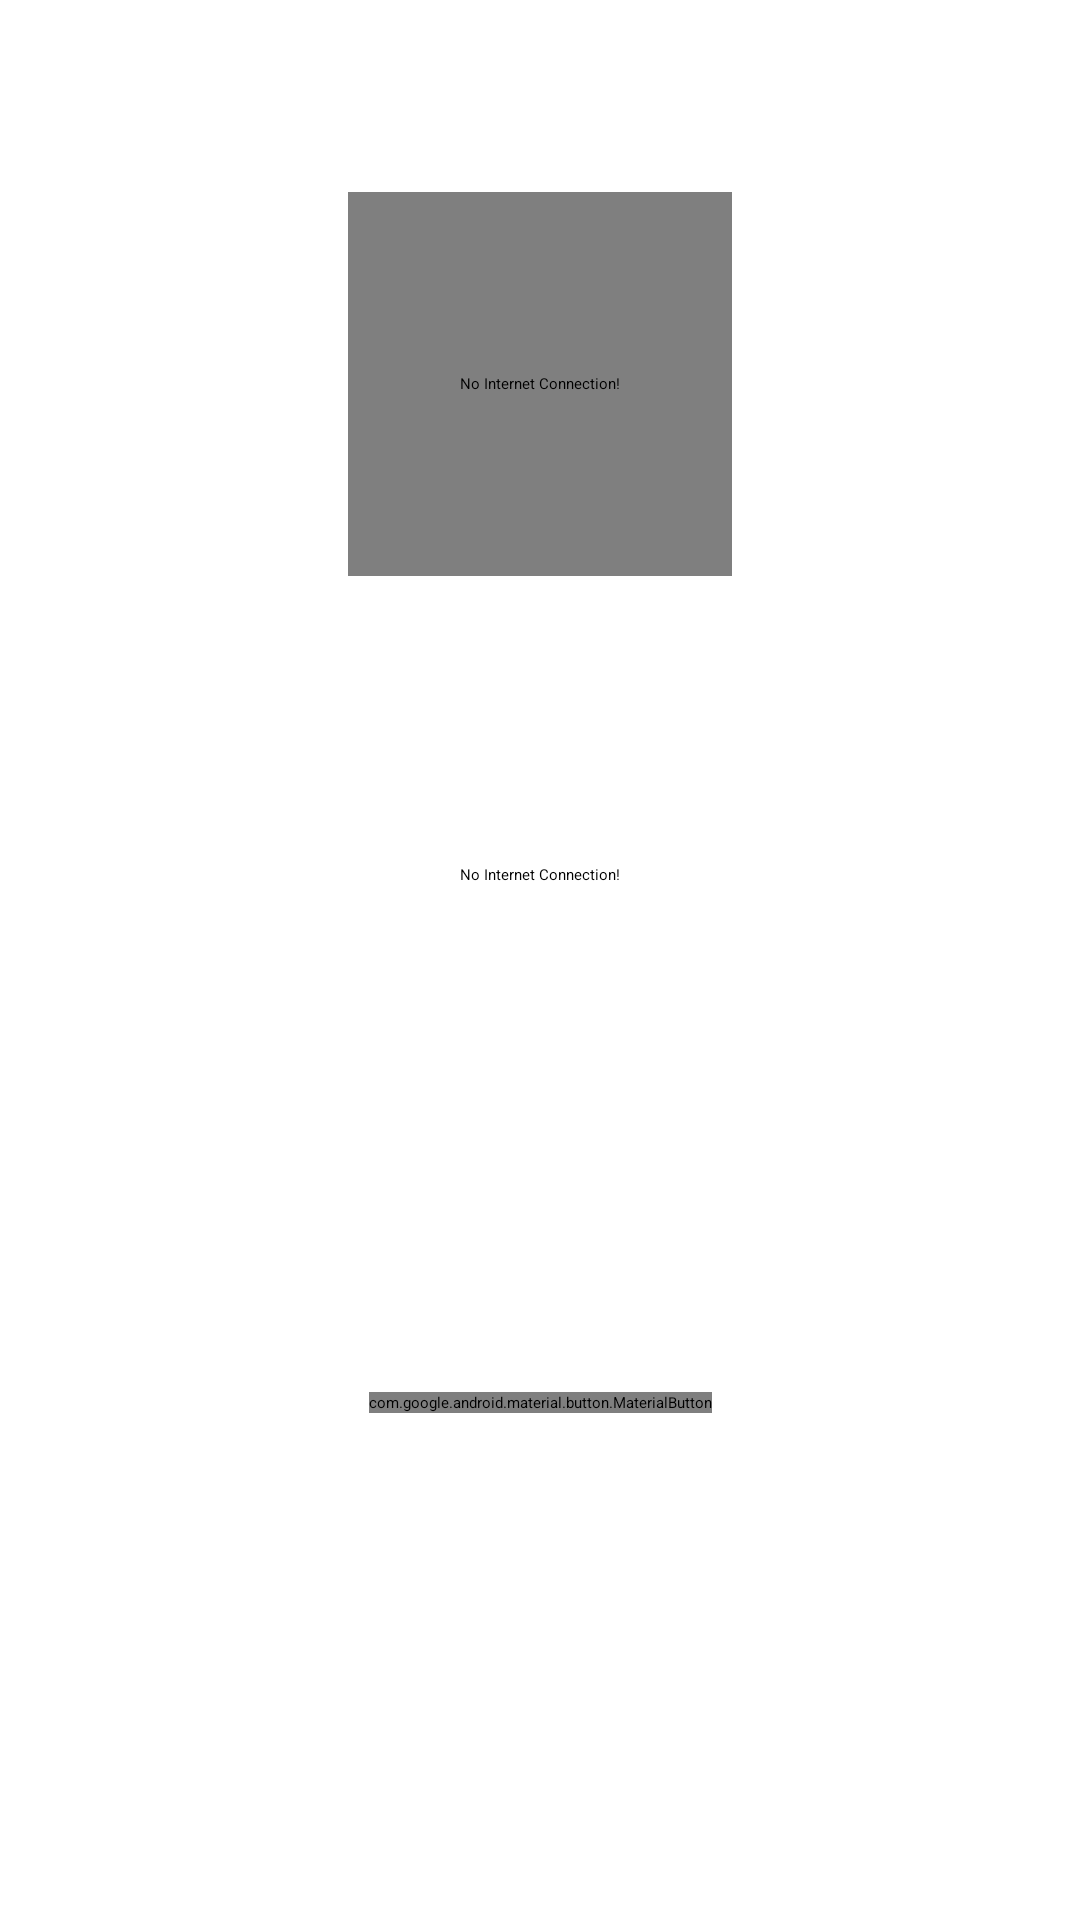

Produce the Android XML layout that renders to this screen, including the resource entries it uses.
<!-- AndroidManifest.xml: application theme Theme.Apod -->
<!-- res/layout/content_network_state_layout.xml -->
<?xml version="1.0" encoding="utf-8"?>
<androidx.constraintlayout.widget.ConstraintLayout xmlns:android="http://schemas.android.com/apk/res/android"
    xmlns:app="http://schemas.android.com/apk/res-auto"
    android:layout_width="match_parent"
    android:layout_height="wrap_content">

    <androidx.constraintlayout.widget.Guideline
        android:id="@+id/guideline"
        android:layout_width="wrap_content"
        android:layout_height="wrap_content"
        android:orientation="horizontal"
        app:layout_constraintGuide_percent=".40" />

    <com.airbnb.lottie.LottieAnimationView
        android:id="@+id/animation_view"
        android:layout_width="@dimen/dimen_128"
        android:layout_height="@dimen/dimen_128"
        android:contentDescription="@string/text_no_connection"
        app:layout_constraintBottom_toTopOf="@+id/guideline"
        app:layout_constraintEnd_toEndOf="parent"
        app:layout_constraintStart_toStartOf="parent"
        app:layout_constraintTop_toTopOf="parent"
        app:lottie_autoPlay="true"
        app:lottie_loop="true"
        app:lottie_rawRes="@raw/no_internet_connection"
        app:lottie_speed="1.5" />

    <com.google.android.material.textview.MaterialTextView
        android:id="@+id/tv_no_connection"
        android:layout_width="0dp"
        android:layout_height="wrap_content"
        android:layout_marginStart="@dimen/dimen_32"
        android:layout_marginTop="@dimen/dimen_32"
        android:layout_marginEnd="@dimen/dimen_32"
        android:text="@string/text_no_connection"
        android:textAlignment="center"
        android:textAppearance="?attr/textAppearanceHeadline6"
        app:layout_constraintEnd_toEndOf="parent"
        app:layout_constraintStart_toStartOf="parent"
        app:layout_constraintTop_toTopOf="@+id/guideline" />

    <com.google.android.material.button.MaterialButton
        android:id="@+id/btn_open_network_setting"
        android:layout_width="wrap_content"
        android:layout_height="wrap_content"
        android:layout_marginTop="@dimen/dimen_32"
        android:layout_marginBottom="@dimen/dimen_32"
        android:text="@string/text_open_network_setting"
        app:layout_constraintBottom_toBottomOf="parent"
        app:layout_constraintEnd_toEndOf="@+id/tv_no_connection"
        app:layout_constraintStart_toStartOf="@+id/tv_no_connection"
        app:layout_constraintTop_toBottomOf="@+id/tv_no_connection" />

</androidx.constraintlayout.widget.ConstraintLayout>
<!-- resources referenced by this layout -->
<resources>
  <dimen name="dimen_128">128dp</dimen>
  <dimen name="dimen_32">32dp</dimen>
  <string name="text_no_connection">No Internet Connection!</string>
  <string name="text_open_network_setting">Open Wifi Settings</string>
</resources>
